Run: headless pygame with SDL's dummy video driver; simulated clock (each Clock.tick advances the game by its frame time, no real sleeping); random seed 0; keys injected as events and as key.get_pressed() state; no mouse input.
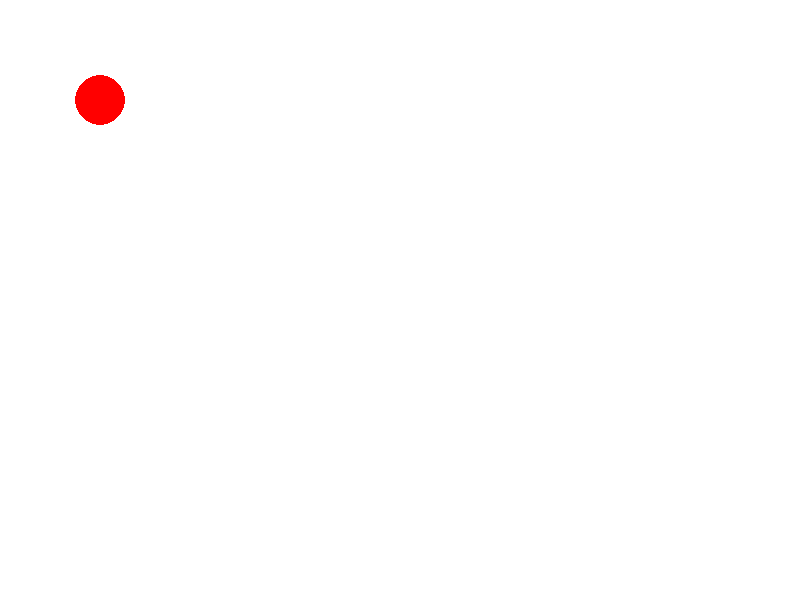
Frame 1 of 4 · flips 1–60 · no input
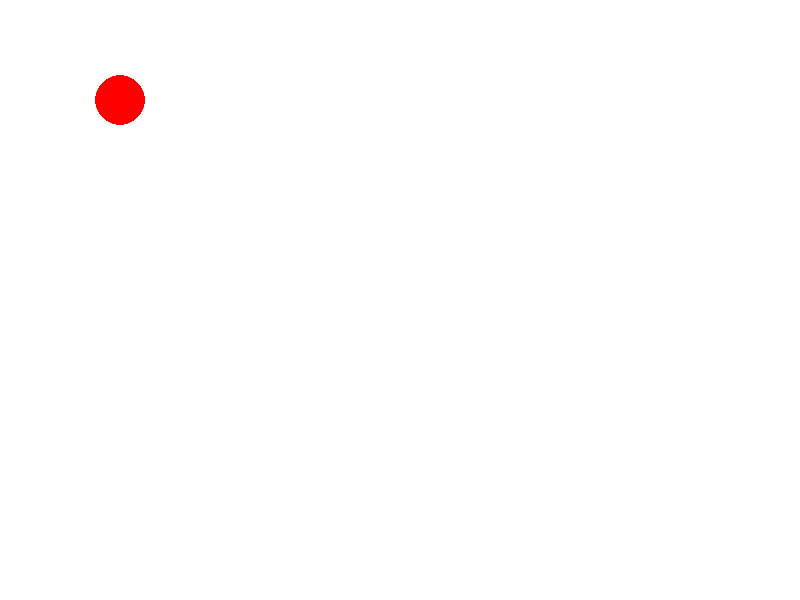
Frame 2 of 4 · flips 61–180 · tapped SPACE, RETURN · held RIGHT (→), D
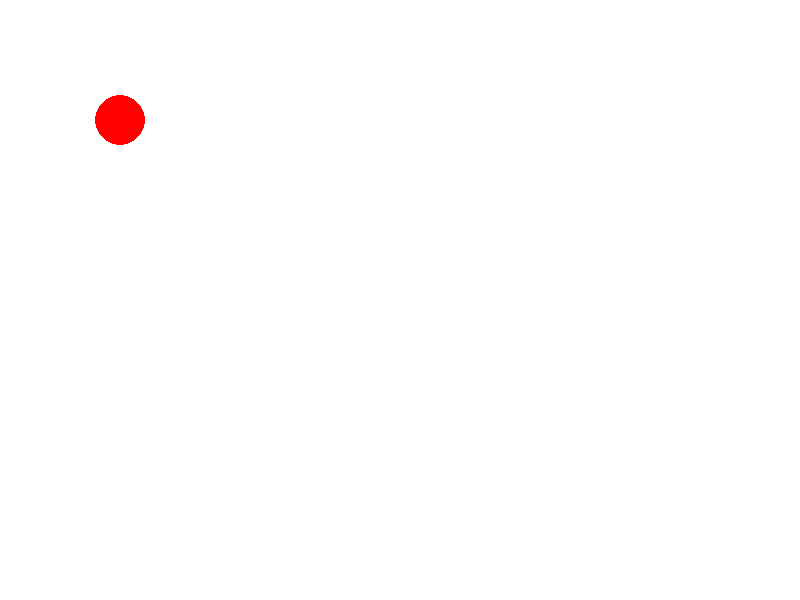
Frame 3 of 4 · flips 181–300 · held DOWN (↓), S
Frame 4 of 4 · flips 301–420 · held LEFT (←), A, UP (↑), W · screen same as frame 1, image omitted

The pygame program that drew these frames:

import pygame
import sys

pygame.init()

W, H = 800, 600
screen = pygame.display.set_mode((W, H))
pygame.display.set_caption("Moving Ball Game")

WHITE = (255, 255, 255)
RED = (255, 0, 0)

x = 100
y = 100
r = 25
step = 20

clock = pygame.time.Clock()

run = True
while run:
    for event in pygame.event.get():
        if event.type == pygame.QUIT:
            run = False

        if event.type == pygame.KEYDOWN:
            if event.key == pygame.K_UP:
                if y - step - r >= 0:
                    y -= step

            elif event.key == pygame.K_DOWN:
                if y + step + r <= H:
                    y += step

            elif event.key == pygame.K_LEFT:
                if x - step - r >= 0:
                    x -= step

            elif event.key == pygame.K_RIGHT:
                if x + step + r <= W:
                    x += step

    screen.fill(WHITE)
    pygame.draw.circle(screen, RED, (x, y), r)

    pygame.display.flip()
    clock.tick(60)

pygame.quit()
sys.exit()
